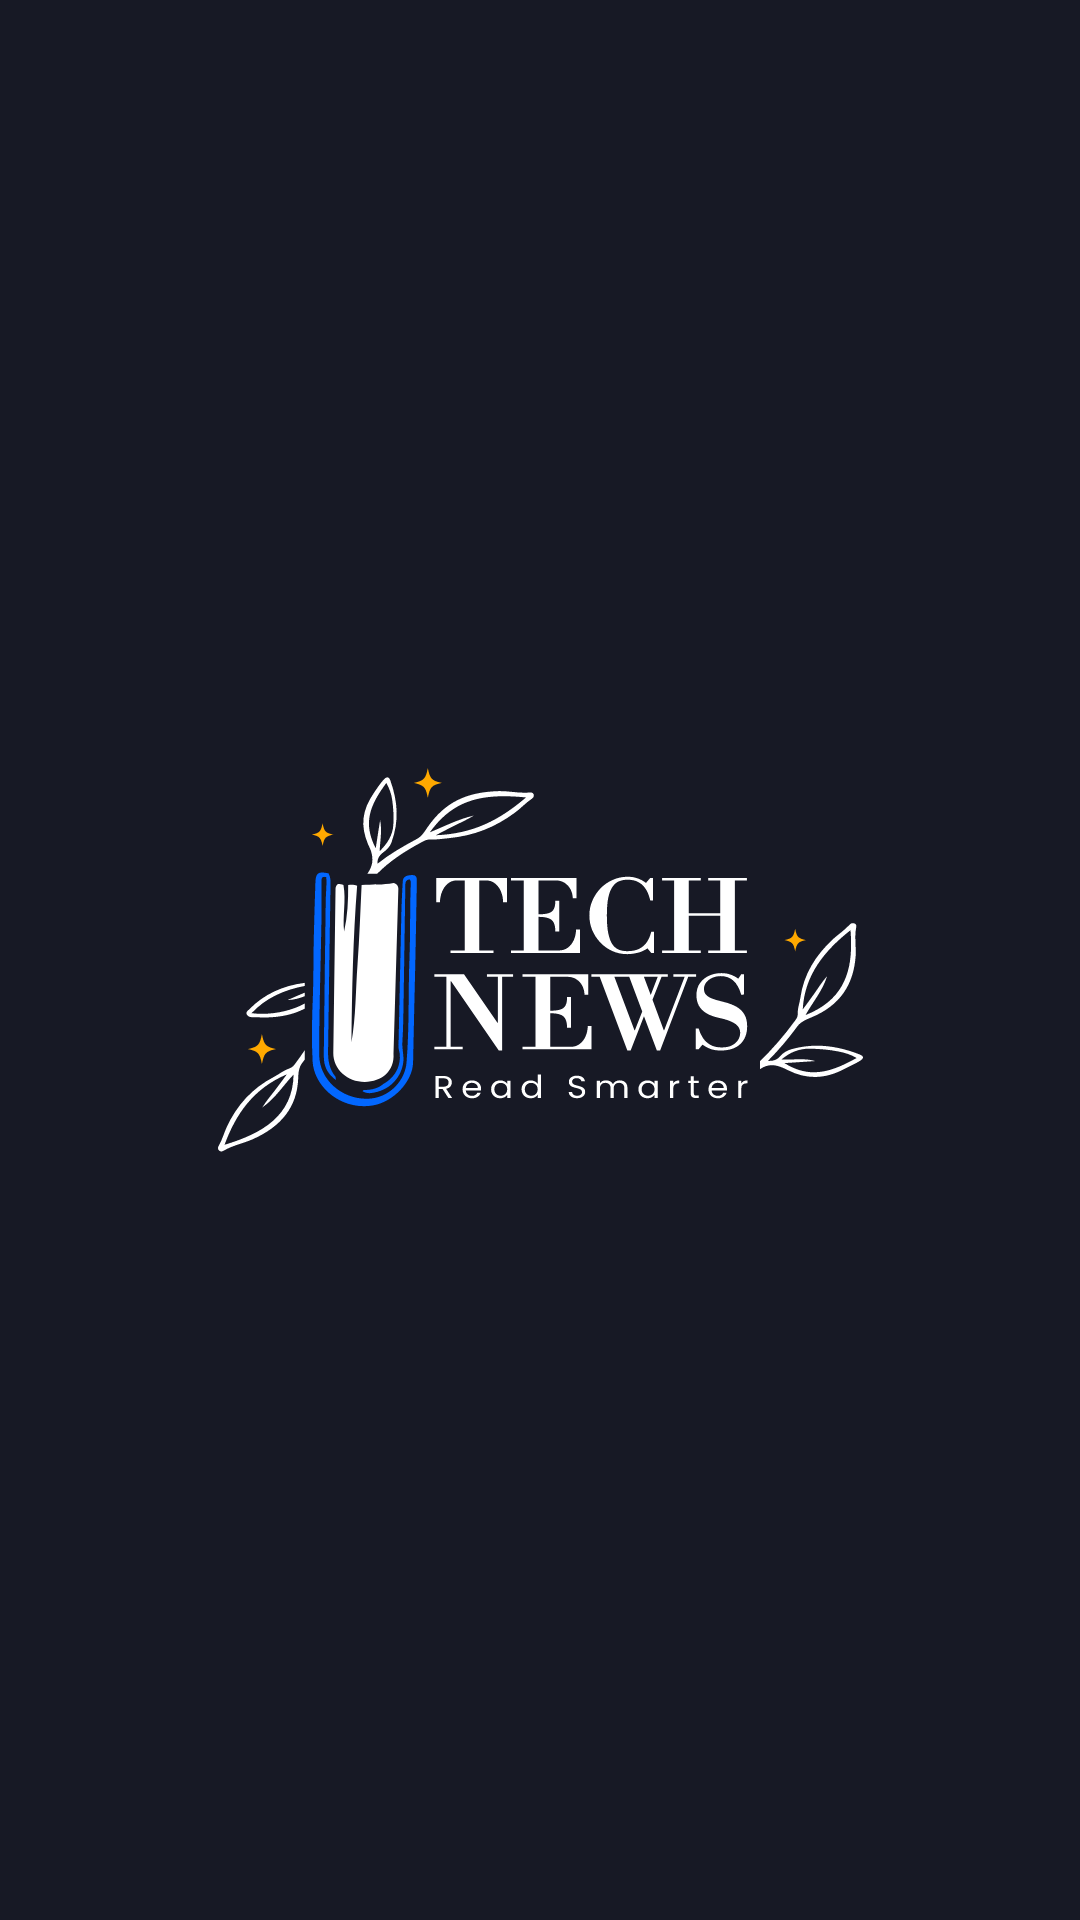

Here is an Android app screen rendered from its layout file. Give the layout XML and the strings, colors and styles it references.
<!-- AndroidManifest.xml: application theme Theme.AndroidTaskSilverKeyTechnologies -->
<!-- res/layout/activity_splash.xml -->
<?xml version="1.0" encoding="utf-8"?>
<androidx.constraintlayout.widget.ConstraintLayout xmlns:android="http://schemas.android.com/apk/res/android"
    xmlns:app="http://schemas.android.com/apk/res-auto"
    xmlns:tools="http://schemas.android.com/tools"
    android:id="@+id/main"
    android:layout_width="match_parent"
    android:layout_height="match_parent"
    android:background="#171925"
    tools:context=".ui.splash_screen.SplashActivity">

    <ImageView
        android:layout_width="wrap_content"
        android:layout_height="wrap_content"
        android:src="@drawable/logo"
        app:layout_constraintTop_toTopOf="parent"
        app:layout_constraintBottom_toBottomOf="parent"
        app:layout_constraintStart_toStartOf="parent"
        app:layout_constraintEnd_toEndOf="parent"

        />
</androidx.constraintlayout.widget.ConstraintLayout>
<!-- resources referenced by this layout -->
<resources>
  <!-- drawable logo: vector/xml drawable (drawable, 20386 chars, omitted) -->
  <style name="Theme.AndroidTaskSilverKeyTechnologies" parent="Theme.MaterialComponents.DayNight.DarkActionBar">
          
          <item name="colorPrimary">@color/purple_500</item>
          <item name="colorPrimaryVariant">@color/purple_700</item>
          <item name="colorOnPrimary">@color/white</item>
          
          <item name="colorSecondary">@color/teal_200</item>
          <item name="colorSecondaryVariant">@color/teal_700</item>
          <item name="colorOnSecondary">@color/black</item>
          
          <item name="android:statusBarColor">?attr/colorPrimaryVariant</item>
          
      </style>
  <color name="purple_500">#FF6200EE</color>
  <color name="purple_700">#FF3700B3</color>
  <color name="white">#FFFFFFFF</color>
  <color name="teal_200">#FF03DAC5</color>
  <color name="teal_700">#FF018786</color>
  <color name="black">#FF000000</color>
</resources>
